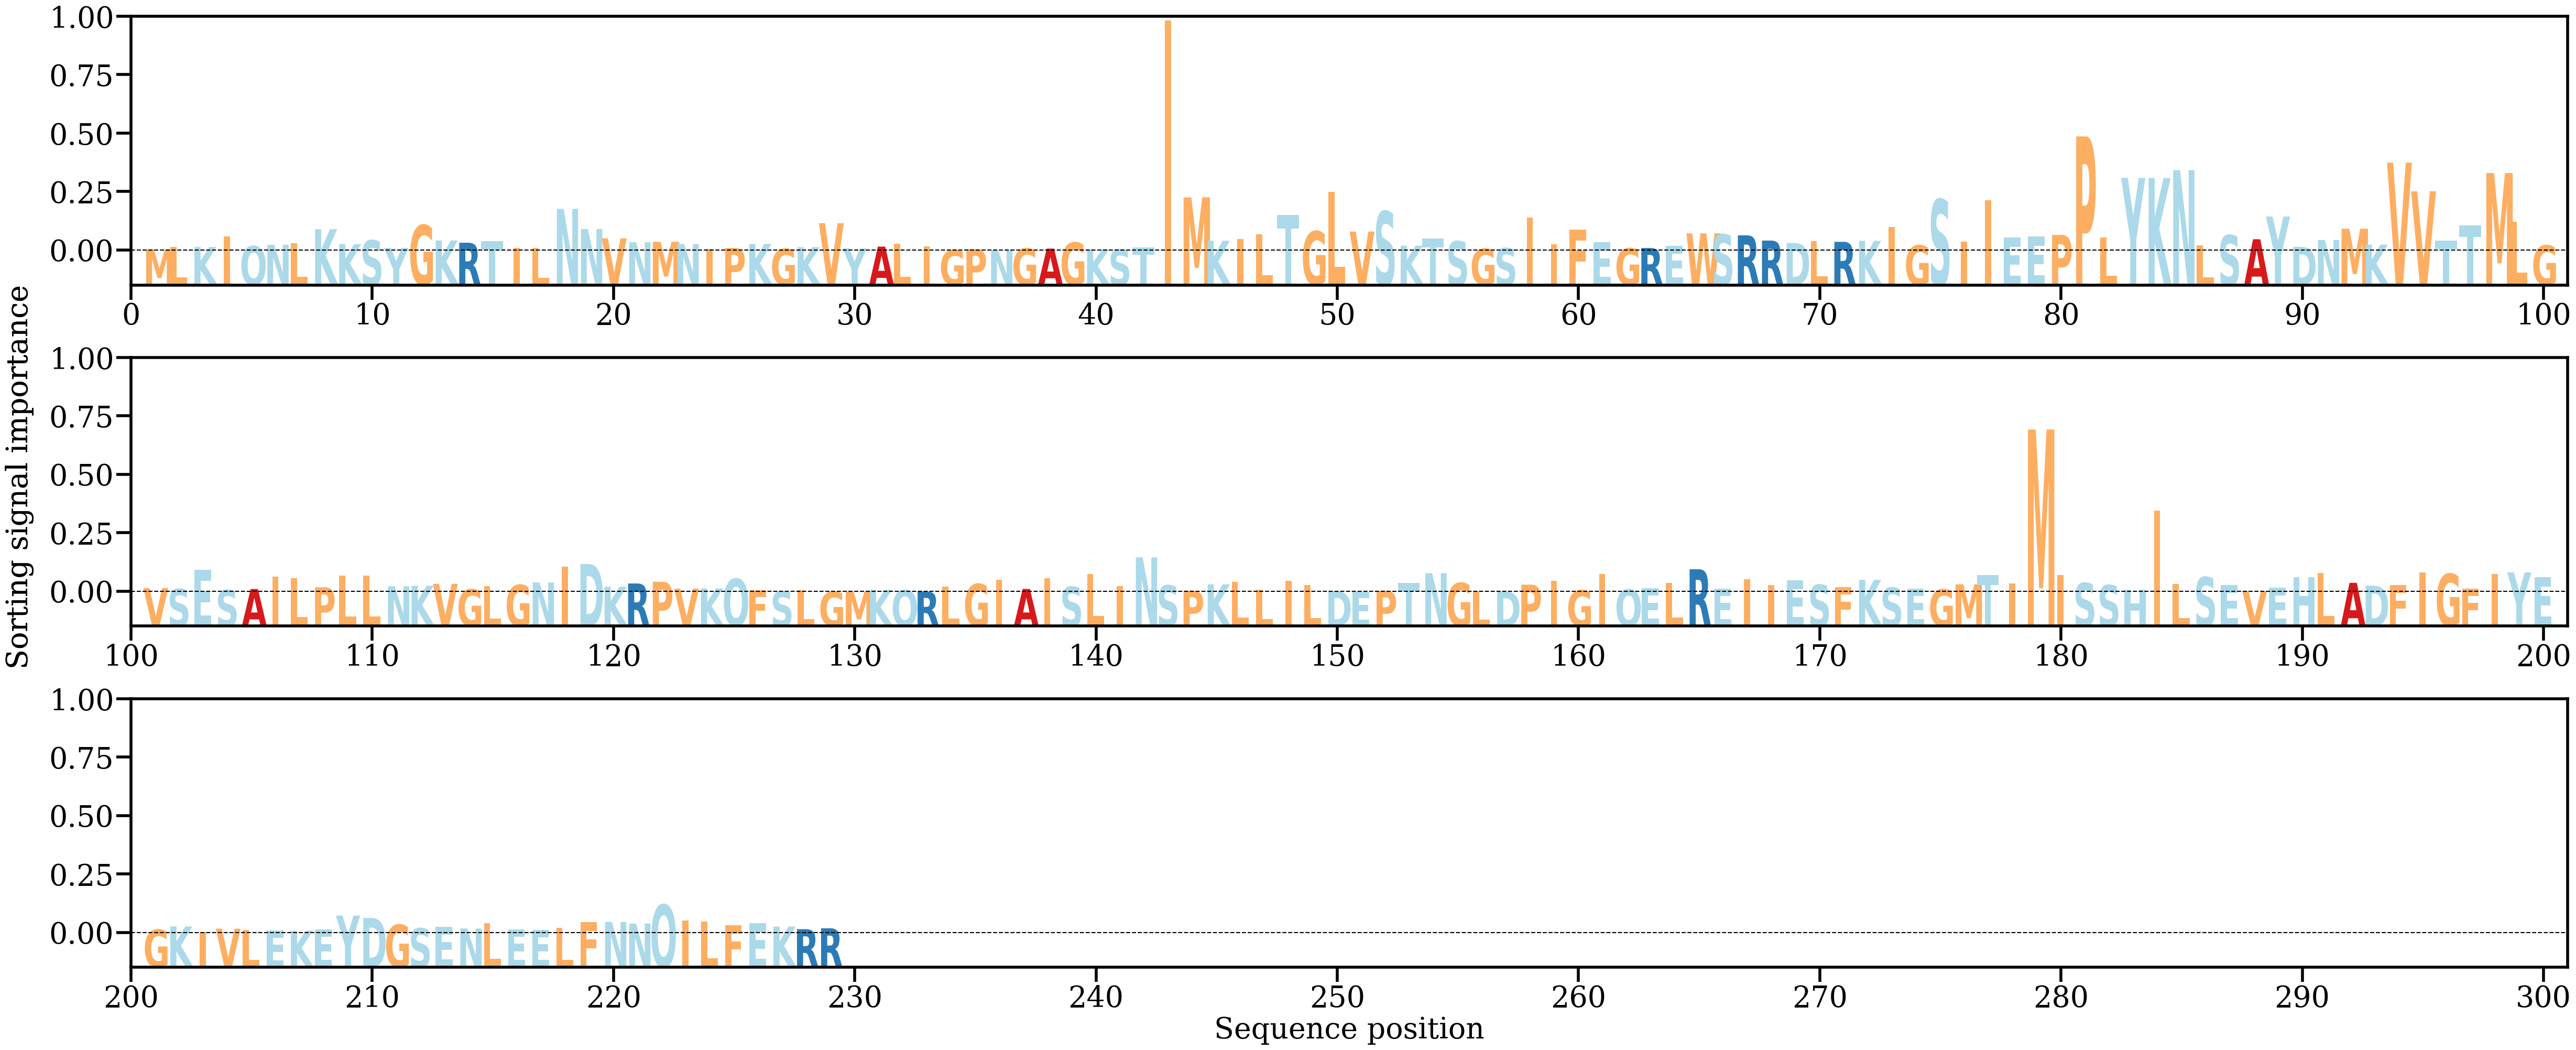

Source data for this figure (header and first rows):
AA, Alpha
M, [0.00037045]
L, [0.00117929]
K, [0.00109976]
I, [0.00439364]
Q, [0.00137235]
N, [0.00179671]
L, [0.00217944]
K, [0.00660402]
K, [0.00198976]
S, [0.00317441]
Y, [0.00082806]
G, [0.0078573]
K, [0.00309323]
R, [0.00241603]
T, [0.00291256]
I, [0.00086485]
L, [0.00084253]
N, [0.01286281]
N, [0.00666268]
V, [0.0037774]
N, [0.00256464]
M, [0.00271481]
N, [0.00199234]
I, [0.00050992]
P, [0.00078973]
K, [0.00204824]
G, [0.00052319]
K, [0.00105081]
V, [0.00845057]
Y, [0.00066978]
A, [0.00122265]
L, [0.00216901]
I, [0.00132123]
G, [0.00020523]
P, [0.00044807]
N, [0.0001544]
G, [0.00065734]
A, [0.00060776]
G, [0.00246877]
K, [0.00038545]
S, [0.00033474]
T, [0.0009137]
I, [0.07108369]
M, [0.01643962]
K, [0.00303408]
I, [0.00357653]
L, [0.00494806]
T, [0.01096616]
G, [0.00596369]
L, [0.01820444]
V, [0.00587526]
S, [0.0121016]
K, [0.00150354]
T, [0.00369728]
S, [0.00286462]
G, [0.00054915]
S, [0.00074325]
I, [0.01011448]
I, [0.00200931]
F, [0.00644073]
... 169 more rows
